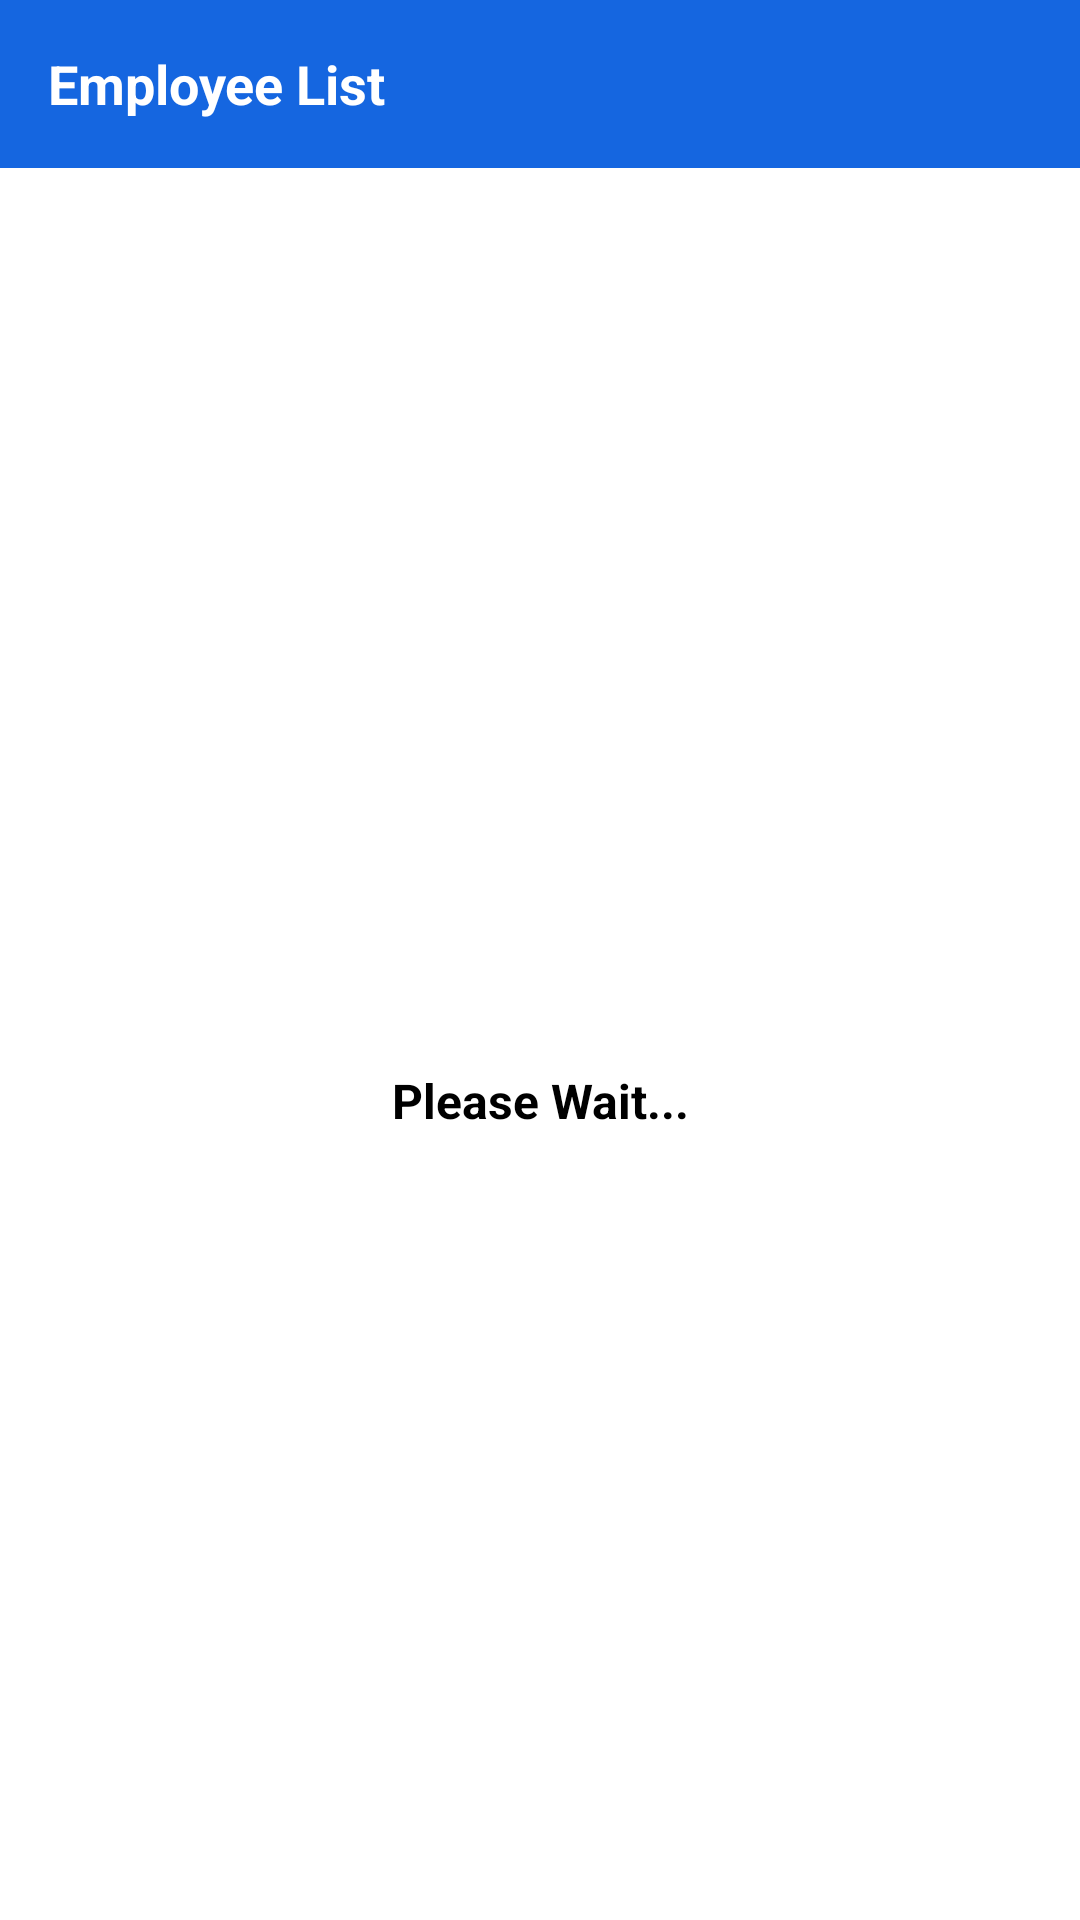

The Android layout XML behind this screen, and the referenced resources:
<!-- AndroidManifest.xml: application theme Theme.HRM_Suffix -->
<!-- res/layout/fragment_employee.xml -->
<?xml version="1.0" encoding="utf-8"?>
<layout xmlns:android="http://schemas.android.com/apk/res/android"
    xmlns:app="http://schemas.android.com/apk/res-auto"
    xmlns:tools="http://schemas.android.com/tools">

    <ScrollView
        android:layout_width="match_parent"
        android:layout_height="match_parent">

        <RelativeLayout
            android:layout_width="match_parent"
            android:layout_height="match_parent"
            android:background="@color/white"
            tools:context=".view.Fragment.EmployeeFragment">

            <androidx.appcompat.widget.Toolbar
                android:id="@+id/employee_toolbar"
                android:layout_width="match_parent"
                android:layout_height="wrap_content"
                android:background="@color/blue"
                app:navigationIcon="@drawable/arrow_back_24">

                <TextView
                    android:id="@+id/toolbar_title"
                    android:layout_width="wrap_content"
                    android:layout_height="wrap_content"
                    android:text="Employee List"
                    android:textColor="#FFFFFF"
                    android:textSize="18sp"
                    android:textStyle="bold" />
            </androidx.appcompat.widget.Toolbar>

            <androidx.recyclerview.widget.RecyclerView
                android:id="@+id/recyclerView"
                android:layout_width="match_parent"
                android:layout_height="match_parent"
                android:layout_below="@id/employee_toolbar"
                android:background="#FFFFFF"
                tools:listitem="@layout/employee_item"
                android:layout_marginBottom="6dp"/>

            <TextView
            android:id="@+id/pleaseWaitText"
            android:layout_width="match_parent"
            android:layout_height="wrap_content"
            android:layout_alignParentStart="true"
            android:layout_alignParentEnd="true"
            android:layout_centerInParent="true"
            android:layout_marginTop="300dp"
            android:gravity="center"
            android:text="Please Wait..."
            android:textSize="16sp"
            android:textColor="@color/black"
            android:textStyle="bold"
            android:visibility="visible"
            android:layout_below="@id/employee_toolbar" />

        </RelativeLayout>
    </ScrollView>
</layout>
<!-- res/layout/employee_item.xml (included above) -->
<?xml version="1.0" encoding="utf-8"?>
<layout xmlns:android="http://schemas.android.com/apk/res/android">

    <data>

        <import type="com.suffixit.hrm_suffix.models.EmplyeeModel" />

        <variable
            name="employee"
            type="EmplyeeModel" />
    </data>

<RelativeLayout
    android:layout_width="match_parent"
    android:layout_height="70dp"
    android:layout_marginStart="8dp"
    android:layout_marginTop="8dp"
    android:layout_marginEnd="8dp"
    android:background="@drawable/neumorphic_background"
    android:padding="16dp">

    <de.hdodenhof.circleimageview.CircleImageView
        android:id="@+id/imgEmployee"
        android:layout_width="70dp"
        android:layout_height="70dp"
        android:layout_gravity="center"
        android:src="@drawable/placeholder"
        android:loadImage="@{employee.profileImg}" />

    <LinearLayout
        android:layout_width="wrap_content"
        android:layout_height="wrap_content"
        android:layout_toRightOf="@id/imgEmployee"
        android:layout_marginStart="16dp"
        android:orientation="vertical">

        <TextView
            android:id="@+id/empID"
            android:layout_width="wrap_content"
            android:layout_height="wrap_content"
            android:hint="SIL-163"
            android:textColor="#000000"
            android:textStyle="bold"
            android:text="@{employee.username}"/>

        <TextView
            android:id="@+id/empName"
            android:layout_width="wrap_content"
            android:layout_height="wrap_content"
            android:hint="Hafizur Rahman"
            android:textColor="#000000"
            android:textStyle="bold"
            android:text="@{employee.name}"/>

    </LinearLayout>

</RelativeLayout>
</layout>
<!-- resources referenced by this layout -->
<resources>
  <color name="black">#FF000000</color>
  <color name="blue">#1566e0</color>
  <color name="white">#FFFFFFFF</color>
  <!-- drawable neumorphic_background (drawable) -->
  <?xml version="1.0" encoding="utf-8"?>
  <layer-list xmlns:android="http://schemas.android.com/apk/res/android">
      
      <item>
          <shape
              android:shape="rectangle">
              <solid android:color="#F0EFEF" />
              <corners android:radius="16dp" />
          </shape>
      </item>
  
      
      <item
          android:left="1dp"
          android:right="1dp"
          android:top="0dp"
          android:bottom="1dp">
          <shape
              android:shape="rectangle">
              <gradient
                  android:startColor="#EBEAEA"
                  android:centerColor="#F6F3F3"
                  android:endColor="#F0EFEF"
                  android:angle="270" />
              <corners android:radius="16dp" />
          </shape>
      </item>
  
      
      <item
          android:left="1dp"
          android:right="1dp"
          android:top="1dp"
          android:bottom="0dp">
          <shape
              android:shape="rectangle">
              <gradient
                  android:startColor="#F0EFEF"
                  android:centerColor="#F8F5F5"
                  android:endColor="#E1E0E0"
                  android:angle="90" />
              <corners android:radius="16dp" />
          </shape>
      </item>
  </layer-list>
  <style name="Theme.HRM_Suffix" parent="Theme.MaterialComponents.DayNight.NoActionBar">
          
          <item name="colorPrimary">@color/purple_500</item>
          <item name="colorPrimaryVariant">@color/purple_700</item>
          <item name="colorOnPrimary">@color/white</item>
          <item name="colorSecondary">@color/teal_200</item>
          <item name="colorSecondaryVariant">@color/teal_700</item>
          <item name="colorOnSecondary">@color/black</item>
          
          <item name="android:statusBarColor">#1566e0</item>
          
      </style>
  <color name="purple_500">#FF6200EE</color>
  <color name="purple_700">#FF3700B3</color>
  <color name="teal_200">#FF03DAC5</color>
  <color name="teal_700">#FF018786</color>
</resources>
